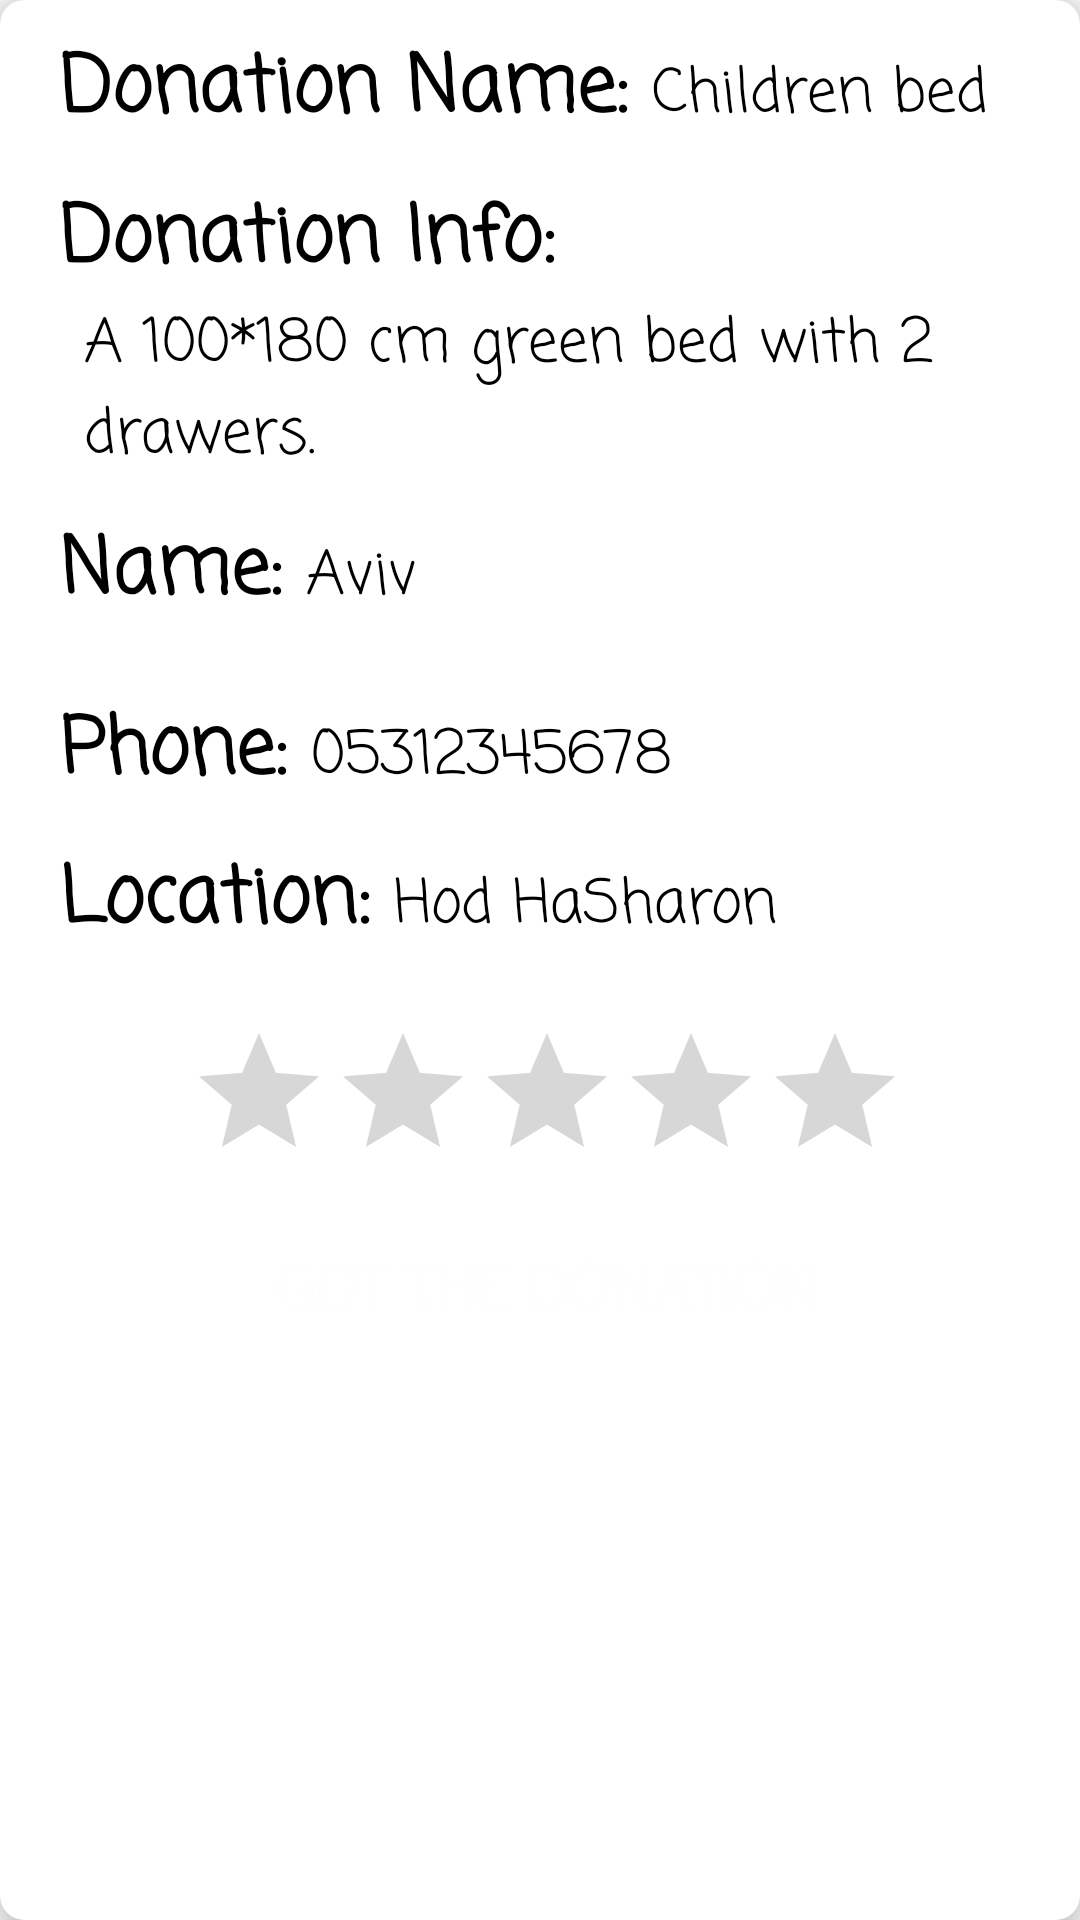

Reconstruct the res/layout file that produces this screen, plus the resources it refers to.
<!-- AndroidManifest.xml: application theme Theme.HandShake -->
<!-- res/layout/mysaveddonations.xml -->
<?xml version="1.0" encoding="utf-8"?>
<androidx.cardview.widget.CardView xmlns:android="http://schemas.android.com/apk/res/android"
    xmlns:app="http://schemas.android.com/apk/res-auto"
    android:layout_width="match_parent"
    android:layout_height="match_parent"
    android:layout_margin="16dp"
    android:padding="8dp"
    app:cardCornerRadius="8dp"
    app:cardElevation="8dp">

    <LinearLayout
        android:layout_width="match_parent"
        android:layout_height="match_parent"
        android:layout_marginLeft="5dp"
        android:background="@drawable/itembackground"
        android:orientation="vertical"
        android:paddingTop="10dp">

        <LinearLayout
            android:layout_width="match_parent"
            android:layout_height="wrap_content"
            android:layout_gravity="center_vertical"
            android:orientation="horizontal"
            android:paddingLeft="15dp">

            <TextView
                android:layout_width="wrap_content"
                android:layout_height="50dp"
                android:fontFamily="casual"
                android:text="Donation Name:"
                android:textColor="@color/black"
                android:textSize="26dp"
                android:textStyle="bold" />

            <TextView
                android:id="@+id/savedDonationName"
                android:layout_width="wrap_content"
                android:layout_height="wrap_content"
                android:layout_marginLeft="8dp"
                android:fontFamily="casual"
                android:text="Children bed"
                android:textColor="@color/black"
                android:textSize="20dp" />


        </LinearLayout>

        <LinearLayout
            android:layout_width="wrap_content"
            android:layout_height="wrap_content"
            android:layout_gravity="center_vertical"
            android:orientation="vertical"
            android:paddingLeft="15dp"
            android:paddingBottom="10dp">


            <TextView
                android:layout_width="wrap_content"
                android:layout_height="wrap_content"
                android:fontFamily="casual"
                android:text="Donation Info:"
                android:textColor="@color/black"
                android:textSize="26dp"
                android:textStyle="bold" />

            <TextView
                android:id="@+id/savedDonationInfo"
                android:layout_width="wrap_content"
                android:layout_height="wrap_content"
                android:layout_marginLeft="8dp"
                android:fontFamily="casual"
                android:text="A 100*180 cm green bed with 2 drawers."
                android:textColor="@color/black"
                android:textSize="20dp" />

        </LinearLayout>

        <LinearLayout
            android:layout_width="match_parent"
            android:layout_height="wrap_content"
            android:layout_gravity="center_vertical"
            android:orientation="horizontal"
            android:paddingLeft="15dp"
            android:paddingBottom="10dp">

            <TextView
                android:layout_width="wrap_content"
                android:layout_height="50dp"
                android:fontFamily="casual"
                android:text="Name:"
                android:textColor="@color/black"
                android:textSize="26dp"
                android:textStyle="bold" />

            <TextView
                android:id="@+id/savedDonorName"
                android:layout_width="wrap_content"
                android:layout_height="wrap_content"
                android:layout_marginLeft="8dp"
                android:fontFamily="casual"
                android:text="Aviv"
                android:textColor="@color/black"
                android:textSize="20dp" />
        </LinearLayout>

        <LinearLayout
            android:layout_width="match_parent"
            android:layout_height="wrap_content"
            android:layout_gravity="center_vertical"
            android:orientation="horizontal"
            android:paddingLeft="15dp"
            android:paddingBottom="10dp">

            <TextView
                android:layout_width="wrap_content"
                android:layout_height="wrap_content"
                android:fontFamily="casual"
                android:text="Phone:"
                android:textColor="@color/black"
                android:textSize="26dp"
                android:textStyle="bold" />

            <TextView
                android:id="@+id/savedDonorPhone"
                android:layout_width="wrap_content"
                android:layout_height="wrap_content"
                android:layout_marginLeft="8dp"
                android:fontFamily="casual"
                android:text="05312345678"
                android:textColor="@color/black"
                android:textSize="20dp" />
        </LinearLayout>

        <LinearLayout
            android:layout_width="wrap_content"
            android:layout_height="wrap_content"
            android:layout_gravity="center_vertical"
            android:orientation="horizontal"
            android:paddingLeft="15dp"
            android:paddingBottom="10dp">

            <TextView
                android:layout_width="wrap_content"
                android:layout_height="50dp"
                android:fontFamily="casual"
                android:text="Location:"
                android:textColor="@color/black"
                android:textSize="26dp"
                android:textStyle="bold" />

            <TextView
                android:id="@+id/savedDonationLocation"
                android:layout_width="wrap_content"
                android:layout_height="35dp"
                android:layout_marginLeft="8dp"
                android:fontFamily="casual"
                android:text="Hod HaSharon"
                android:textColor="@color/black"
                android:textSize="20dp" />
        </LinearLayout>

        <LinearLayout
            android:layout_width="match_parent"
            android:layout_height="wrap_content"
            android:gravity="center_horizontal"
            android:orientation="vertical"
            android:paddingBottom="10dp">

            

            <RatingBar
                android:id="@+id/donationRating"
                android:layout_width="wrap_content"
                android:layout_height="wrap_content"
                android:numStars="5"
                android:rating="0"
                android:stepSize="1.0" />

            

        </LinearLayout>

        <Button
            android:id="@+id/gotDonation"
            android:layout_width="match_parent"
            android:layout_height="wrap_content"
            android:background="@drawable/blue_button"
            android:fontFamily="casual"
            android:text="Got The donation"
            android:textColor="#FEFEFE"
            android:textSize="20sp"
            android:textStyle="bold" />
    </LinearLayout>


</androidx.cardview.widget.CardView>
<!-- resources referenced by this layout -->
<resources>
  <style name="Theme.HandShake" parent="Base.Theme.HandShake" />
  <style name="Base.Theme.HandShake" parent="Theme.AppCompat.Light.NoActionBar">
          
          
      </style>
  <!-- not gathered from this repository: default colours our renderer supplied (Android Studio template values) -->
  <color name="black">#FF000000</color>
</resources>
